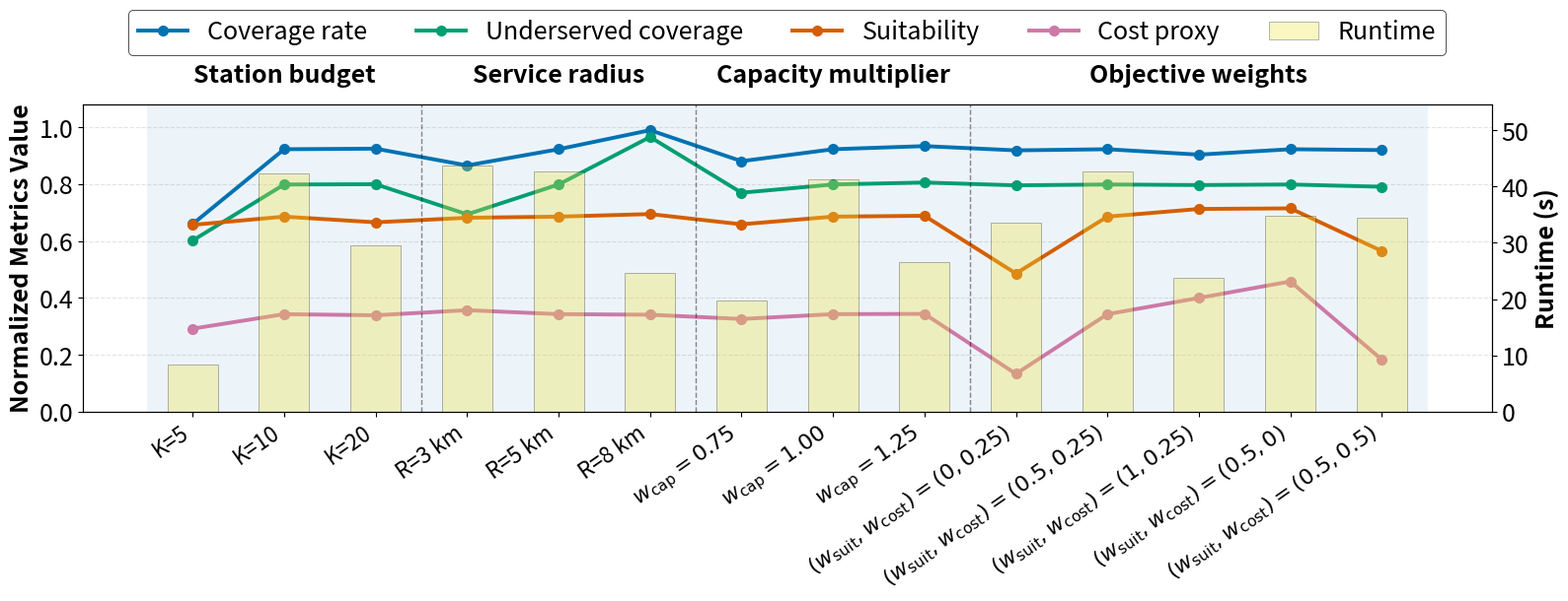

Here is the Python script that generated this plot:
import pandas as pd
import matplotlib.pyplot as plt
import numpy as np

# -----------------------------
# Oracle sensitivity data
# Mean assigned distance excluded
# -----------------------------
data = [
    ["Station budget", "K=5", 0.660, 0.602, 0.657, 0.292, 8.404],
    ["Station budget", "K=10", 0.923, 0.799, 0.686, 0.343, 42.404],
    ["Station budget", "K=20", 0.925, 0.800, 0.666, 0.339, 29.631],

    ["Service radius", "R=3 km", 0.866, 0.694, 0.682, 0.357, 43.656],
    ["Service radius", "R=5 km", 0.923, 0.799, 0.686, 0.343, 42.713],
    ["Service radius", "R=8 km", 0.990, 0.966, 0.695, 0.341, 24.609],

    ["Capacity multiplier", r"$w_{\mathrm{cap}}=0.75$", 0.881, 0.770, 0.659, 0.326, 19.825],
["Capacity multiplier", r"$w_{\mathrm{cap}}=1.00$", 0.923, 0.799, 0.686, 0.343, 41.278],
["Capacity multiplier", r"$w_{\mathrm{cap}}=1.25$", 0.934, 0.806, 0.689, 0.344, 26.500],
    ["Objective weights", r"$(w_{\mathrm{suit}},w_{\mathrm{cost}})=(0,0.25)$", 0.919, 0.796, 0.486, 0.133, 33.515],
["Objective weights", r"$(w_{\mathrm{suit}},w_{\mathrm{cost}})=(0.5,0.25)$", 0.923, 0.799, 0.686, 0.343, 42.712],
["Objective weights", r"$(w_{\mathrm{suit}},w_{\mathrm{cost}})=(1,0.25)$", 0.904, 0.797, 0.713, 0.400, 23.866],
["Objective weights", r"$(w_{\mathrm{suit}},w_{\mathrm{cost}})=(0.5,0)$", 0.923, 0.799, 0.715, 0.458, 34.896],
["Objective weights", r"$(w_{\mathrm{suit}},w_{\mathrm{cost}})=(0.5,0.5)$", 0.920, 0.791, 0.565, 0.183, 34.472],
]
# r'$(w_{\mathrm{suit}} = 0, w_{\mathrm{cost}} = 0.25)$'
    # ["Objective weights", "(β=0,μ=0.25)", 0.919, 0.796, 0.486, 0.133, 33.515],
    # ["Objective weights", "(β=0.5,μ=0.25)", 0.923, 0.799, 0.686, 0.343, 42.712],
    # ["Objective weights", "(β=1,μ=0.25)", 0.904, 0.797, 0.713, 0.400, 23.866],
    # ["Objective weights", "(β=0.5,μ=0)", 0.923, 0.799, 0.715, 0.458, 34.896],
    # ["Objective weights", "(β=0.5,μ=0.5)", 0.920, 0.791, 0.565, 0.183, 34.472],
# ]

df = pd.DataFrame(
    data,
    columns=[
        "Sensitivity group",
        "Setting",
        "Coverage rate",
        "Underserved coverage",
        "Suitability",
        "Cost proxy",
        "Runtime"
    ]
)

# -----------------------------
# Plot setup
# -----------------------------
x = np.arange(len(df))

colors = {
    "Coverage rate": "#0072B2",          # blue
    "Underserved coverage": "#009E73",   # green
    "Suitability": "#D55E00",            # orange-red
    "Cost proxy": "#CC79A7",             # purple-pink
    "Runtime": "#F0E442"                 # yellow
}

fig, ax1 = plt.subplots(figsize=(16, 7))

# Background group shading
group_boundaries = []
start = 0
for group, sub in df.groupby("Sensitivity group", sort=False):
    end = start + len(sub) - 1
    group_boundaries.append((group, start, end))
    ax1.axvspan(start - 0.5, end + 0.5, alpha=0.08)
    start = end + 1

# Main performance lines
metrics = ["Coverage rate", "Underserved coverage", "Suitability", "Cost proxy"]

for metric in metrics:
    ax1.plot(
        x,
        df[metric],
        marker="o",
        linewidth=2.8,
        markersize=7,
        label=metric,
        color=colors[metric]
    )

# Secondary axis for runtime
ax2 = ax1.twinx()
ax2.bar(
    x,
    df["Runtime"],
    width=0.55,
    alpha=0.32,
    color=colors["Runtime"],
    edgecolor="black",
    linewidth=0.6,
    label="Runtime"
)

# Vertical separators between groups
for _, _, end in group_boundaries[:-1]:
    ax1.axvline(end + 0.5, color="black", linestyle="--", linewidth=1, alpha=0.45)

# Group labels above chart
for group, start, end in group_boundaries:
    center = (start + end) / 2
    ax1.text(
        center,
        1.055,
        group,
        ha="center",
        va="bottom",
        fontsize=18,
        fontweight="bold",
        transform=ax1.get_xaxis_transform()
    )

# # Axis formatting
# ax1.set_title(
#     "Oracle Sensitivity Summary Across Planning Parameters",
#     fontsize=17,
#     fontweight="bold",
#     pad=28
# )

ax1.set_ylabel("Normalized Metrics Value", fontsize=18, fontweight="bold")
ax2.set_ylabel("Runtime (s)", fontsize=18, fontweight="bold")

ax1.set_ylim(0.0, 1.08)
ax2.set_ylim(0, max(df["Runtime"]) * 1.25)

ax1.set_xticks(x)
ax1.set_xticklabels(df["Setting"], rotation=35, ha="right", fontsize=16)

# Add y-axis tick size here
ax1.tick_params(axis="y", labelsize=18)
ax2.tick_params(axis="y", labelsize=18)

ax1.grid(axis="y", linestyle="--", alpha=0.35)
ax1.set_axisbelow(True)

# Combined legend
lines_1, labels_1 = ax1.get_legend_handles_labels()
lines_2, labels_2 = ax2.get_legend_handles_labels()

legend = ax1.legend(
    lines_1 + lines_2,
    labels_1 + labels_2,
    loc="upper center",
    bbox_to_anchor=(0.5, 1.35),
    ncol=5,
    frameon=True,
    fontsize=18
)
legend.get_frame().set_edgecolor("black")
legend.get_frame().set_linewidth(0.6)

# # Caption-style note
# fig.text(
#     0.5,
#     -0.02,
#     "Higher coverage, underserved coverage, and suitability are preferred; lower cost proxy and runtime are preferred.",
#     ha="center",
#     fontsize=14
# )

plt.tight_layout()

# Save high-resolution outputs
plt.savefig("oracle_sensitivity_summary.png", dpi=400, bbox_inches="tight")
plt.savefig("oracle_sensitivity_summary.pdf", bbox_inches="tight")

plt.show()
